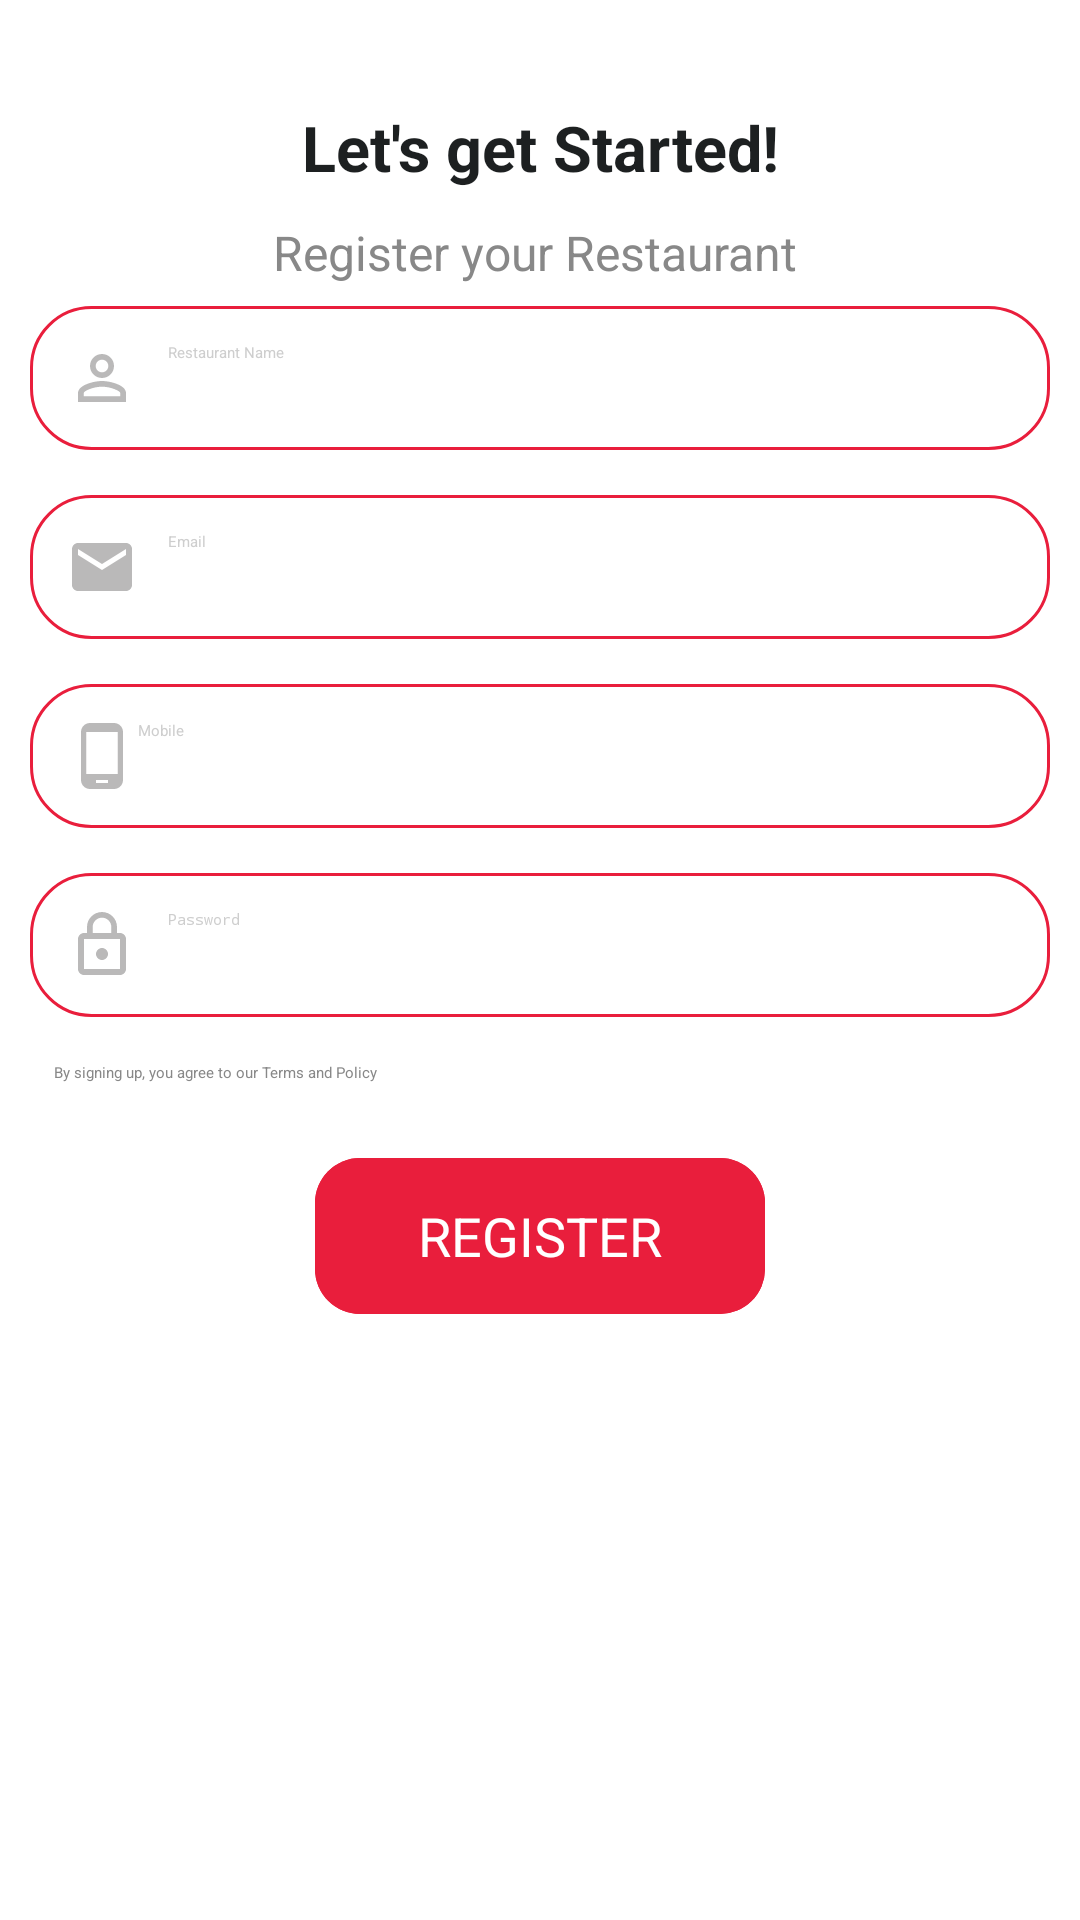

Layout XML and referenced resources for this Android screen:
<!-- AndroidManifest.xml: application theme Theme.FoodDelivery -->
<!-- res/layout/activity_rest_register.xml -->
<?xml version="1.0" encoding="utf-8"?>
<ScrollView xmlns:android="http://schemas.android.com/apk/res/android"
xmlns:app="http://schemas.android.com/apk/res-auto"
xmlns:tools="http://schemas.android.com/tools"
android:layout_width="match_parent"
android:layout_height="match_parent"
tools:context=".RestRegister">
<LinearLayout
    android:layout_width="match_parent"
    android:layout_height="wrap_content"
    android:orientation="vertical">

    <TextView
        android:layout_width="match_parent"
        android:layout_height="wrap_content"
        android:layout_marginTop="35dp"
        android:gravity="center"
        android:padding="0dp"
        android:text="Let's get Started!"
        android:textColor="@color/colorBalck"
        android:textSize="21sp"
        android:textStyle="bold" />

    <TextView
        android:layout_width="match_parent"
        android:layout_height="wrap_content"
        android:layout_marginTop="5dp"
        android:gravity="center"
        android:padding="5dp"
        android:textColor="@color/colorGrey1"
        android:text="Register your Restaurant "
        android:textSize="16sp"
        android:textStyle="normal" />


    <LinearLayout
        android:layout_width="match_parent"
        android:layout_height="wrap_content"
        android:layout_marginLeft="10dp"
        android:layout_marginTop="2dp"
        android:layout_marginRight="10dp"
        android:orientation="vertical">

        <LinearLayout
            android:layout_width="match_parent"
            android:layout_height="wrap_content">


            <EditText
                android:id="@+id/red_username"
                android:layout_width="match_parent"
                android:layout_height="wrap_content"
                android:background="@drawable/rounded_editetext"
                android:drawableLeft="@drawable/ic_perm_"
                android:drawablePadding="10dp"
                android:hint="Restaurant Name "
                android:padding="12dp"
                android:textColor="@color/colorGrey2"
                android:textColorHint="@color/colorGrey" />
        </LinearLayout>


        <LinearLayout
            android:layout_width="match_parent"
            android:layout_height="wrap_content"
            android:layout_marginTop="15dp">

            <EditText
                android:id="@+id/red_email"
                android:layout_width="match_parent"
                android:layout_height="wrap_content"
                android:background="@drawable/rounded_editetext"
                android:drawableLeft="@drawable/ic_email"
                android:drawablePadding="10dp"
                android:hint="Email"
                android:padding="12dp"
                android:textColor="@color/colorGrey2"
                android:textColorHint="@color/colorGrey" />
        </LinearLayout>


        <LinearLayout
            android:layout_width="match_parent"
            android:layout_height="wrap_content"
            android:layout_marginTop="15dp"
            android:layout_weight="1">

            
            
            
            
            

            
            
            
            
            
            

            
            
            

            <EditText
                android:id="@+id/red_alternatmob"
                android:layout_width="match_parent"
                android:layout_height="wrap_content"
                android:layout_weight="1"
                android:drawableLeft="@drawable/ic_phone"
                android:background="@drawable/rounded_editetext"
                android:hint="Mobile"
                android:inputType="phone"
                android:padding="12dp"
                android:textColor="@color/colorGrey2"
                android:textColorHint="@color/colorGrey" />
        </LinearLayout>


        <LinearLayout
            android:layout_width="match_parent"
            android:layout_height="wrap_content"
            android:layout_marginTop="15dp">

            <EditText
                android:id="@+id/red_password"
                android:layout_width="match_parent"
                android:layout_height="wrap_content"
                android:background="@drawable/rounded_editetext"
                android:drawableLeft="@drawable/ic_lock"
                android:drawablePadding="10dp"
                android:hint="Password"
                android:inputType="textPassword"
                android:padding="12dp"
                android:textColor="@color/colorGrey2"
                android:textColorHint="@color/colorGrey" />
        </LinearLayout>

        <View
            android:layout_width="match_parent"
            android:layout_height="15dp" />

        <TextView
            android:layout_width="wrap_content"
            android:layout_height="wrap_content"
            android:textColor="@color/colorGrey1"
            android:layout_marginLeft="8dp"
            android:text="By signing up, you agree to our Terms and Policy" />

        <View
            android:layout_width="match_parent"
            android:layout_height="15dp" />

        <LinearLayout
            android:layout_width="wrap_content"
            android:layout_height="52dp"
            android:layout_gravity="center"
            android:layout_marginLeft="20dp"
            android:layout_marginTop="10dp"
            android:layout_marginRight="20dp"
            android:background="@drawable/rounded_green2"
            android:elevation="10dp"
            android:gravity="center">

            <TextView
                android:id="@+id/rbtn_sign"
                android:layout_width="150dp"
                android:layout_height="match_parent"
                android:layout_gravity="center"
                android:background="@drawable/rounded_green2"
                android:gravity="center"
                android:text="REGISTER"
                android:textColor="@color/colorWhite"
                android:textSize="18dp" />
        </LinearLayout>

        <View
            android:layout_width="match_parent"
            android:layout_height="15dp" />
    </LinearLayout>

</LinearLayout>
</ScrollView>
<!-- resources referenced by this layout -->
<resources>
  <color name="colorBalck">#1d2021</color>
  <color name="colorGrey">#CECECE</color>
  <color name="colorGrey1">#888888</color>
  <color name="colorGrey2">#5A5A5A</color>
  <color name="colorWhite">#FFFFFF</color>
  <!-- drawable ic_email (drawable) -->
  <vector xmlns:android="http://schemas.android.com/apk/res/android"
          android:width="24dp"
          android:height="24dp"
          android:viewportWidth="24.0"
          android:viewportHeight="24.0">
      <path
          android:fillColor="#BAB9B9"
          android:pathData="M20,4L4,4c-1.1,0 -1.99,0.9 -1.99,2L2,18c0,1.1 0.9,2 2,2h16c1.1,0 2,-0.9 2,-2L22,6c0,-1.1 -0.9,-2 -2,-2zM20,8l-8,5 -8,-5L4,6l8,5 8,-5v2z"/>
  </vector>
  <!-- drawable ic_lock (drawable) -->
  <vector xmlns:android="http://schemas.android.com/apk/res/android"
          android:width="24dp"
          android:height="24dp"
          android:viewportWidth="24.0"
          android:viewportHeight="24.0">
      <path
          android:fillColor="#BAB9B9"
          android:pathData="M12,17c1.1,0 2,-0.9 2,-2s-0.9,-2 -2,-2 -2,0.9 -2,2 0.9,2 2,2zM18,8h-1L17,6c0,-2.76 -2.24,-5 -5,-5S7,3.24 7,6v2L6,8c-1.1,0 -2,0.9 -2,2v10c0,1.1 0.9,2 2,2h12c1.1,0 2,-0.9 2,-2L20,10c0,-1.1 -0.9,-2 -2,-2zM8.9,6c0,-1.71 1.39,-3.1 3.1,-3.1s3.1,1.39 3.1,3.1v2L8.9,8L8.9,6zM18,20L6,20L6,10h12v10z"/>
  </vector>
  <!-- drawable ic_perm_ (drawable) -->
  <vector xmlns:android="http://schemas.android.com/apk/res/android"
          android:width="24dp"
          android:height="24dp"
          android:viewportWidth="24.0"
          android:viewportHeight="24.0">
      <path
          android:fillColor="#BAB9B9"
          android:pathData="M12,5.9c1.16,0 2.1,0.94 2.1,2.1s-0.94,2.1 -2.1,2.1S9.9,9.16 9.9,8s0.94,-2.1 2.1,-2.1m0,9c2.97,0 6.1,1.46 6.1,2.1v1.1L5.9,18.1L5.9,17c0,-0.64 3.13,-2.1 6.1,-2.1M12,4C9.79,4 8,5.79 8,8s1.79,4 4,4 4,-1.79 4,-4 -1.79,-4 -4,-4zM12,13c-2.67,0 -8,1.34 -8,4v3h16v-3c0,-2.66 -5.33,-4 -8,-4z"/>
  </vector>
  <!-- drawable ic_phone (drawable) -->
  <vector xmlns:android="http://schemas.android.com/apk/res/android"
          android:width="24dp"
          android:height="24dp"
          android:viewportWidth="24.0"
          android:viewportHeight="24.0">
      <path
          android:fillColor="#BAB9B9"
          android:pathData="M16,1L8,1C6.34,1 5,2.34 5,4v16c0,1.66 1.34,3 3,3h8c1.66,0 3,-1.34 3,-3L19,4c0,-1.66 -1.34,-3 -3,-3zM14,21h-4v-1h4v1zM17.25,18L6.75,18L6.75,4h10.5v14z"/>
  </vector>
  <!-- drawable rounded_editetext (drawable) -->
  <?xml version="1.0" encoding="utf-8"?>
  <shape xmlns:android="http://schemas.android.com/apk/res/android"
      android:shape="rectangle">
  
  
  
      <corners
          android:bottomLeftRadius="20dp"
          android:bottomRightRadius="20dp"
          android:topLeftRadius="20dp"
          android:topRightRadius="20dp" />
  
      <stroke android:color="@color/colorPrimary"
          android:width="1dp" />
  
  </shape>
  <style name="Theme.FoodDelivery" parent="Theme.MaterialComponents.DayNight.NoActionBar">
          
          <item name="colorPrimary">#E91E3C</item>
          <item name="colorPrimaryVariant">#E91E3C</item>
          <item name="colorOnPrimary">#E91E3C</item>
          
          <item name="colorSecondary">#E91E3C</item>
          <item name="colorSecondaryVariant">#E91E3C</item>
          <item name="colorOnSecondary">#E91E3C</item>
          
          <item name="android:statusBarColor" tools:targetApi="l">?attr/colorPrimaryVariant</item>
          
      </style>
  <color name="colorPrimary">#E91E3C</color>
</resources>
